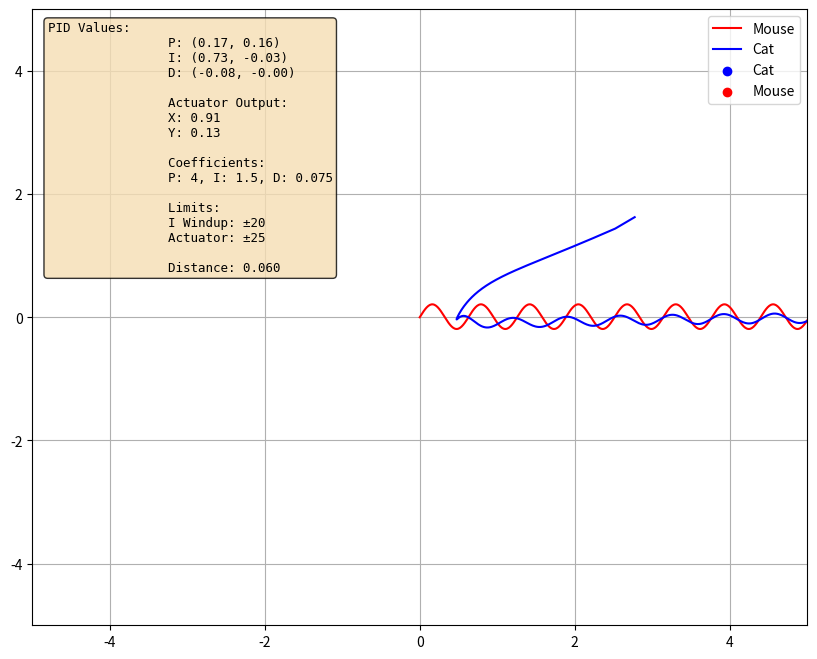

The matplotlib source for this figure:
import numpy as np 
import matplotlib.pyplot as plt
from matplotlib.animation import FuncAnimation
import random
import time

N = 100000
start = time.time()

class Thing():
    list1 = []
    def __init__(self, x_0, y_0, dt = .01):
        self.x = x_0
        self.y = y_0
        self.dt = dt
        self.pos = np.zeros((N,2))
        self.pos[0] = [self.x, self.y]
        self.count = 1
        Thing.list1.append(self)
    
    def update(self, u, t):
        """Takes in current state u vector and updates based on evalf funciton, increments counter, appends to the states"""
        dF = self.evalf(u, t)
        if dF is None:
            return
        dt = self.dt
        self.x += dt*dF[0]
        self.y += dt*dF[1]        
        self.pos[self.count] = [self.x, self.y]
        self.count += 1
        
    def evalf(self, u, t):
        raise NotImplementedError
    
    def get_pos(self):
        return self.pos[self.count-1]
    
    def get_states(self):
        return self.pos

class Mouse(Thing):
    listMouse = []
    def __init__(self, x_0, y_0):
        super().__init__(x_0, y_0)
        Mouse.listMouse.append(self)
        
    def evalf(self, u, t):
        x = u[0]
        y = u[1]
        dx = 1
        dy = 2*np.cos(1000*t)
        return [dx, dy]
    
class Cat(Thing):
    listCat = []
    def __init__(self, x_0, y_0, chasing):
        super().__init__(x_0, y_0)
        self.chasing = chasing
        self.I_total = [0,0]
        self.D_total = [[0,0], # x's
                        [0,0]] # y's
        self.P_coeff = 4
        self.I_coeff = 1.5
        self.D_coeff = .075

        self.I_windup_limit = 20
        self.actuator_limit = 25

        Cat.listCat.append(self)
        
    def evalf(self, u, t):
        dx, dy = self.get_distance(False)
        error = self.get_distance(True)
        dx *= self.P_coeff
        dy *= self.P_coeff
        
        self.integrate()
        dx += self.I_coeff*self.I_total[0]
        dy += self.I_coeff*self.I_total[1]
        
        Dx, Dy = self.derivative()
        dx += self.D_coeff*Dx
        dy += self.D_coeff*Dy
        
        max_c = self.actuator_limit
        # Limit the actuator output
        if dx > max_c:
            dx = max_c
        if dx < -max_c:
            dx = -max_c
        if dy > max_c:
            dy = max_c
        if dy < -max_c:
            dy = -max_c
   
        return [dx, dy]
    
    def integrate(self):
        diffx, diffy = self.get_distance(False)
        self.I_total[0] += diffx*self.dt
        self.I_total[1] += diffy*self.dt
        # Wind up limitations
        self.I_total[0] = np.clip(self.I_total[0], -self.I_windup_limit, self.I_windup_limit)
        self.I_total[1] = np.clip(self.I_total[1], -self.I_windup_limit, self.I_windup_limit)
        
    def derivative(self):
        self.D_total[0][0] = self.D_total[0][1]
        self.D_total[0][1] = self.get_distance(False)[0]
        dX = self.D_total[0][1] - self.D_total[0][0]
        dXdt = dX/self.dt
        
        self.D_total[1][0] = self.D_total[1][1]
        self.D_total[1][1] = self.get_distance(False)[1] 
        dY = self.D_total[1][1] - self.D_total[1][0]
        dYdt = dY/self.dt
        return [dXdt, dYdt]
        
    def get_distance(self, totalDistance = True):
        """If totalDistance is true, return sqrt of sqrare of components, otherwise, return components in x,y,z format"""
        Mx, My = self.chasing.get_pos()
        Sx, Sy = self.get_pos()
        if totalDistance == True:
            return np.sqrt(abs((Mx - Sx)**2 + (My - Sy)**2))
        else:
            Dx = Mx - Sx
            Dy = My - Sy
            return Dx, Dy
    
    def get_pid_values(self):
        """Return current PID values for display"""
        diffx, diffy = self.get_distance(False)
        P_x = diffx * self.P_coeff
        P_y = diffy * self.P_coeff
        I_x = self.I_coeff * self.I_total[0]
        I_y = self.I_coeff * self.I_total[1]
        Dx, Dy = self.derivative()
        D_x = self.D_coeff * Dx
        D_y = self.D_coeff * Dy
        return P_x, P_y, I_x, I_y, D_x, D_y
    
    def get_actuator_values(self):
        """Return current actuator/control effort values"""
        diffx, diffy = self.get_distance(False)
        dx = diffx * self.P_coeff
        dy = diffy * self.P_coeff
        
        dx += self.I_coeff * self.I_total[0]
        dy += self.I_coeff * self.I_total[1]
        
        Dx, Dy = self.derivative()
        dx += self.D_coeff * Dx
        dy += self.D_coeff * Dy
        
        # Apply actuator limits (same as in evalf method)
        max_c = self.actuator_limit
        if dx > max_c:
            dx = max_c
        if dx < -max_c:
            dx = -max_c
        if dy > max_c:
            dy = max_c
        if dy < -max_c:
            dy = -max_c
            
        return dx, dy

fig, ax = plt.subplots(figsize=(10, 8))
Rus = Mouse(0,0)
x = random.uniform(-5,5)
y = random.uniform(-5,5)
Am = Cat(x,y, Rus)
times = np.linspace(0,10,N)
lims = 5
distances = []
Intercepted = False

def update(i):
    global Intercepted
    
    # Only update positions if not intercepted
    if not Intercepted:
        Rus.update(Rus.get_pos(), times[i])
        Am.update(Am.get_pos(), times[i])
    
    ax.clear()
    ax.set_ylim(-lims, lims)
    ax.set_xlim(-lims, lims)

    Adis = Am.get_distance(True)
    if not Intercepted:
        distances.append(Adis)
            
    idx = Rus.count    
    mouse_line = ax.plot(Rus.get_states()[:idx,0], Rus.get_states()[:idx,1], color = "red", label="Mouse")
    cat_line = ax.plot(Am.get_states()[:idx,0], Am.get_states()[:idx,1], color = "blue", label="Cat")
    # Add a marker to the tip of the cat and mouse
    cat_marker = ax.scatter(Am.get_pos()[0], Am.get_pos()[1], color = "blue", marker = "o", label="Cat")
    mouse_marker = ax.scatter(Rus.get_pos()[0], Rus.get_pos()[1], color = "red", marker = "o", label="Mouse")


    ax.grid(True)
    ax.legend()
    
    # Add PID values display
    P_x, P_y, I_x, I_y, D_x, D_y = Am.get_pid_values()
    act_x, act_y = Am.get_actuator_values()
    pid_text = f"""PID Values:
                P: ({P_x:.2f}, {P_y:.2f})
                I: ({I_x:.2f}, {I_y:.2f})
                D: ({D_x:.2f}, {D_y:.2f})

                Actuator Output:
                X: {act_x:.2f}
                Y: {act_y:.2f}

                Coefficients:
                P: {Am.P_coeff}, I: {Am.I_coeff}, D: {Am.D_coeff}

                Limits:
                I Windup: ±{Am.I_windup_limit}
                Actuator: ±{Am.actuator_limit}

                Distance: {Adis:.3f}"""
    
    # Add interception message if intercepted
    if Intercepted:
        pid_text += "\n\n🎯 INTERCEPTED! 🎯"
    
    text_box = ax.text(0.02, 0.98, pid_text, transform=ax.transAxes, 
            verticalalignment='top', bbox=dict(boxstyle='round', facecolor='wheat', alpha=0.8),
            fontsize=9, fontfamily='monospace')
    
    Rlist  = Rus.get_pos()
    Alist  = Am.get_pos()
    check = np.isclose(a = Rlist, b = Alist, atol = .05, rtol = 0)
 
    if idx == 500:
        return mouse_line + cat_line + [text_box]

    if check[0] and check[1] and not Intercepted:
        Intercepted = True
        print("Mouse intercepted!")
        return mouse_line + cat_line + [text_box]
    
    return mouse_line + cat_line + [text_box]


plt.ion()
plt.show(block=True)
for i in range(5000):
    update(i)
    if Intercepted:
        break

end = time.time()
timed = end - start

print("\n\n\n\n\n\n\n\n\n----------------------------------------\n")
if not Intercepted:
    print(f"Am intercepted Rus at time: {timed}")
else:
    print(f"Not intercepted")
print(f"Closest is {min(distances)}")